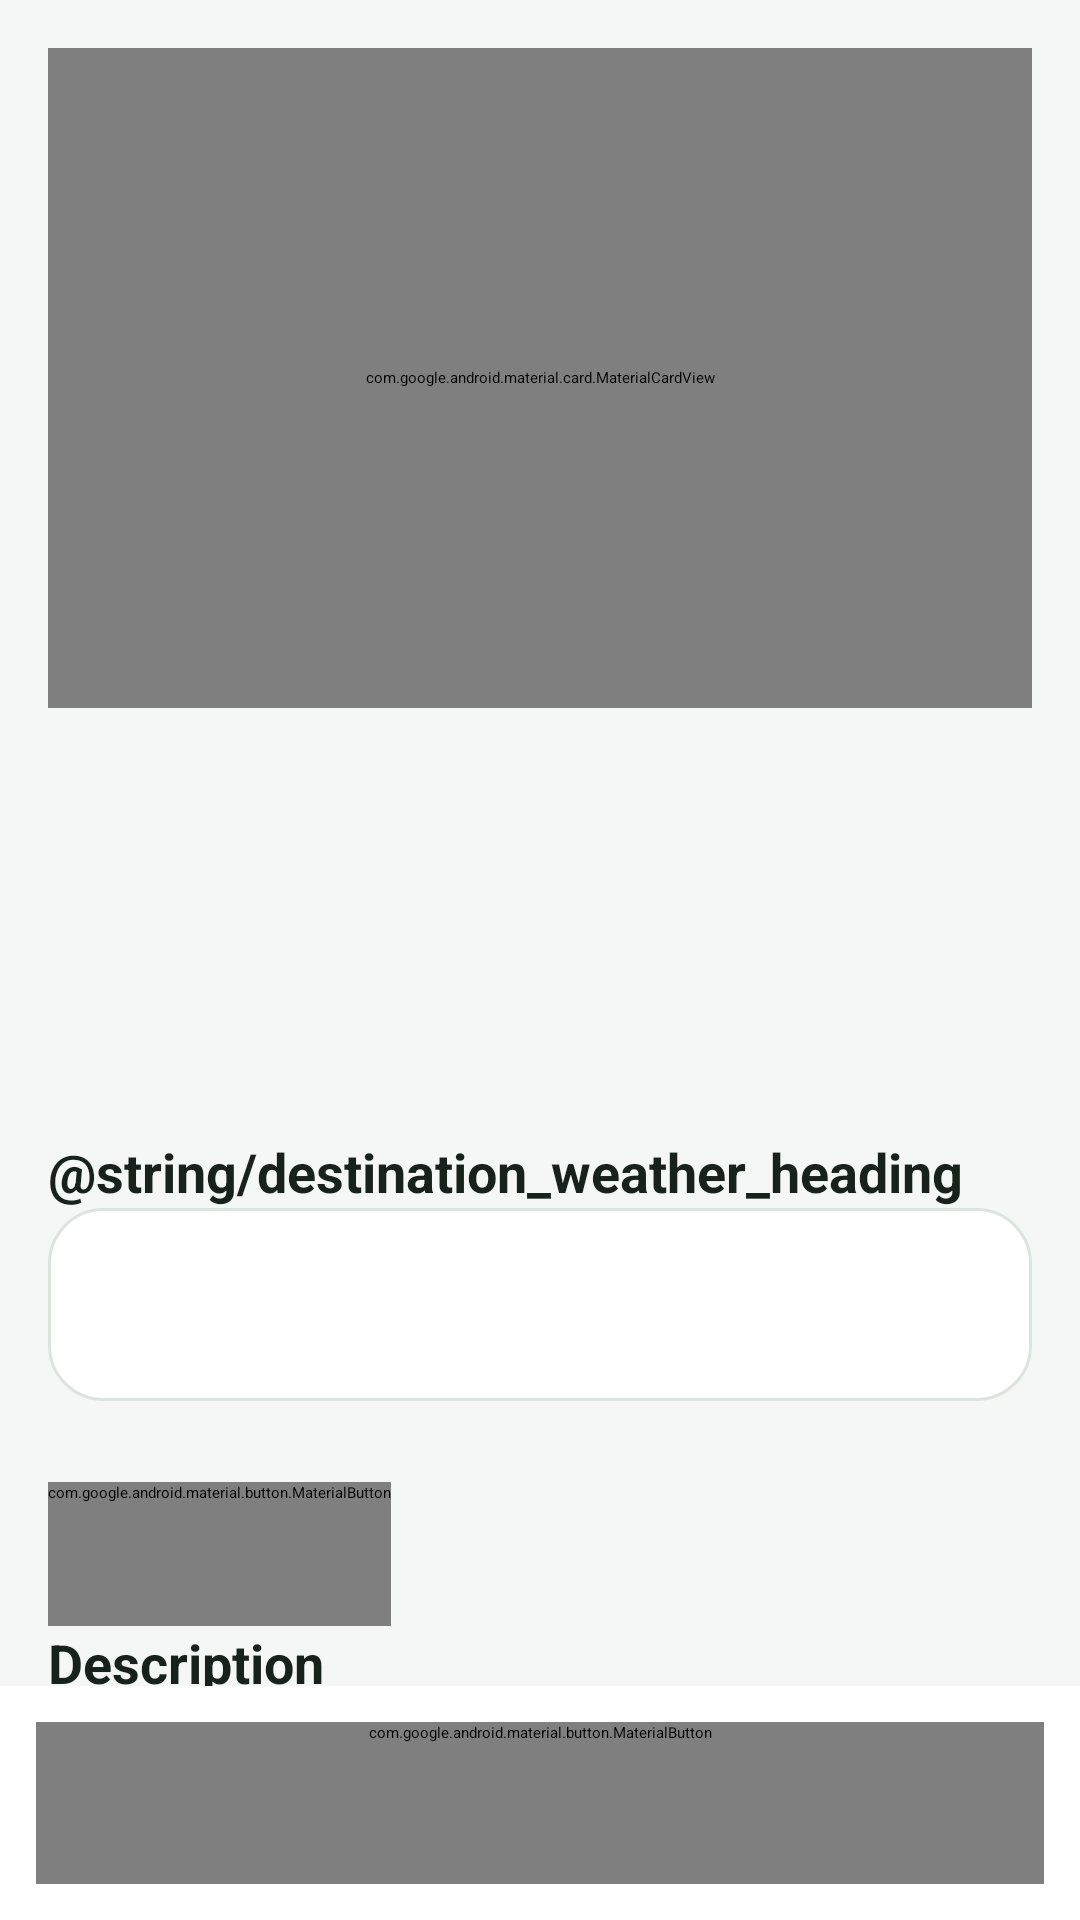

Android layout source for this screen:
<!-- AndroidManifest.xml: application theme MwmTheme -->
<!-- res/layout/areamap_destination_details.xml -->
<?xml version="1.0" encoding="utf-8"?>
<LinearLayout
  xmlns:android="http://schemas.android.com/apk/res/android"
  xmlns:app="http://schemas.android.com/apk/res-auto"
  android:id="@+id/destination_root"
  android:layout_width="match_parent"
  android:layout_height="match_parent"
  android:orientation="vertical"
  android:background="@color/areamap_bg">
  <androidx.core.widget.NestedScrollView
    android:id="@+id/destination_scroll"
    android:layout_width="match_parent"
    android:layout_height="0dp"
    android:layout_weight="1"
    android:fillViewport="false">
    <LinearLayout
      android:layout_width="match_parent"
      android:layout_height="wrap_content"
      android:padding="@dimen/home_padding"
      android:orientation="vertical">
      <com.google.android.material.card.MaterialCardView
        android:layout_width="match_parent"
        android:layout_height="220dp"
        app:cardCornerRadius="18dp"
        app:cardBackgroundColor="@color/areamap_surface"
        app:cardElevation="0dp"
        android:id="@+id/destination_hero">
        <FrameLayout
          android:layout_width="match_parent"
          android:layout_height="match_parent">
          <ImageView
            android:id="@+id/destination_artwork"
            android:layout_width="match_parent"
            android:layout_height="match_parent"
            android:src="@drawable/destination_artwork"
            android:scaleType="centerCrop"
            android:importantForAccessibility="no"/>
          <androidx.recyclerview.widget.RecyclerView
            android:id="@+id/destination_gallery"
            android:layout_width="match_parent"
            android:layout_height="match_parent"/>
          <LinearLayout
            android:layout_width="match_parent"
            android:layout_height="wrap_content"
            android:padding="@dimen/home_gap"
            android:orientation="horizontal">
            <ImageButton
              android:id="@+id/destination_back"
              style="@style/AreaMap.HomeControl"
              android:tint="@color/home_photo_text"
              android:src="@drawable/destination_back"
              android:contentDescription="@string/destination_back"
              android:background="@drawable/destination_photo_control"/>
            <Space
              android:layout_width="0dp"
              android:layout_height="1dp"
              android:layout_weight="1"/>
            <ImageButton
              android:id="@+id/destination_favorite"
              style="@style/AreaMap.HomeControl"
              android:tint="@color/home_photo_text"
              android:src="@drawable/home_heart"
              android:background="@drawable/destination_photo_control"/>
            <ImageButton
              android:id="@+id/destination_share"
              style="@style/AreaMap.HomeControl"
              android:tint="@color/home_photo_text"
              android:src="@drawable/ic_share"
              android:contentDescription="@string/destination_share"
              android:background="@drawable/destination_photo_control"/>
          </LinearLayout>
        </FrameLayout>
      </com.google.android.material.card.MaterialCardView>
      <TextView
        android:id="@+id/destination_photo_caption"
        style="@style/AreaMap.HomeText"
        android:layout_marginBottom="@dimen/home_gap"
        android:textColor="@color/areamap_text_secondary"/>
      <TextView
        android:id="@+id/destination_page_indicator"
        style="@style/AreaMap.HomeText"
        android:layout_marginBottom="@dimen/home_gap"
        android:gravity="center"/>
      <TextView
        android:id="@+id/destination_title"
        style="@style/AreaMap.HomeText"
        android:layout_marginBottom="@dimen/home_gap"
        android:textSize="30sp"
        android:textStyle="bold"/>
      <TextView
        android:id="@+id/destination_type"
        style="@style/AreaMap.HomeText"
        android:layout_marginBottom="@dimen/home_gap"
        android:textColor="@color/areamap_text_secondary"
        android:textSize="17sp"/>
      <HorizontalScrollView
        android:layout_width="match_parent"
        android:layout_height="wrap_content"
        android:scrollbars="none">
        <LinearLayout
          android:id="@+id/destination_info"
          android:layout_width="wrap_content"
          android:layout_height="wrap_content"
          android:orientation="horizontal"/>
      </HorizontalScrollView>
      <TextView
        style="@style/AreaMap.HomeText"
        android:text="@string/destination_weather_heading"
        android:textSize="18sp"
        android:textStyle="bold"
        android:layout_marginTop="12dp"/>
      <TextView
        android:id="@+id/destination_weather"
        style="@style/AreaMap.HomeText"
        android:layout_marginBottom="@dimen/home_gap"
        android:background="@drawable/destination_card"
        android:padding="@dimen/home_padding"
        android:textSize="24sp"/>
      <TextView
        style="@style/AreaMap.HomeText"
        android:id="@+id/destination_weather_age"
        android:textColor="@color/areamap_text_secondary"
        android:textSize="14sp"/>
      <com.google.android.material.button.MaterialButton
        android:id="@+id/destination_weather_refresh"
        android:layout_width="wrap_content"
        android:layout_height="wrap_content"
        android:text="@string/hike_refresh"
        style="@style/AreaMap.SecondaryButton"
        android:minHeight="48dp"
        android:textSize="14sp"/>
      <TextView
        android:id="@+id/destination_description_heading"
        style="@style/AreaMap.HomeText"
        android:layout_marginBottom="@dimen/home_gap"
        android:text="@string/destination_description"
        android:textStyle="bold"
        android:textSize="18sp"/>
      <TextView
        android:id="@+id/destination_description"
        style="@style/AreaMap.HomeText"
        android:layout_marginBottom="@dimen/home_gap"
        android:maxLines="4"
        android:textSize="17sp"
        android:lineSpacingExtra="4dp"
        android:ellipsize="end"/>
      <com.google.android.material.button.MaterialButton
        android:id="@+id/destination_description_expand"
        android:layout_width="wrap_content"
        android:layout_height="wrap_content"
        android:text="@string/destination_read_more"
        style="@style/AreaMap.SecondaryButton"
        android:minHeight="48dp"
        android:textSize="14sp"/>
      <TextView
        style="@style/AreaMap.HomeText"
        android:id="@+id/destination_source"
        android:textColor="@color/areamap_green"
        android:textSize="14sp"
        android:minHeight="48dp"
        android:gravity="center_vertical"
        android:clickable="true"
        android:focusable="true"/>
      <TextView
        android:id="@+id/destination_location_heading"
        style="@style/AreaMap.HomeText"
        android:layout_marginBottom="@dimen/home_gap"
        android:text="@string/destination_location"
        android:textStyle="bold"
        android:textSize="18sp"/>
      <TextView
        android:id="@+id/destination_location"
        style="@style/AreaMap.HomeText"
        android:background="@drawable/destination_card"
        android:padding="@dimen/home_padding"
        android:minHeight="48dp"
        android:clickable="true"
        android:focusable="true"
        android:foreground="?attr/selectableItemBackground"
        android:textSize="16sp"
        android:drawableStart="@drawable/ic_location_crosshair"
        android:drawablePadding="12dp"/>
      <TextView
        android:id="@+id/destination_related_heading"
        style="@style/AreaMap.HomeText"
        android:layout_marginBottom="@dimen/home_gap"
        android:text="@string/destination_related"
        android:textStyle="bold"
        android:textSize="18sp"/>
      <HorizontalScrollView
        android:id="@+id/destination_related_scroll"
        android:layout_width="match_parent"
        android:layout_height="wrap_content"
        android:scrollbars="none">
        <LinearLayout
          android:id="@+id/destination_related"
          android:layout_width="wrap_content"
          android:layout_height="wrap_content"
          android:orientation="horizontal"/>
      </HorizontalScrollView>
      <TextView
        android:id="@+id/destination_related_empty"
        style="@style/AreaMap.HomeText"
        android:layout_marginBottom="@dimen/home_gap"
        android:text="@string/destination_no_routes"/>
    </LinearLayout>
  </androidx.core.widget.NestedScrollView>
  <LinearLayout
    android:layout_width="match_parent"
    android:layout_height="wrap_content"
    android:padding="@dimen/home_edge"
    android:background="@color/areamap_surface"
    android:orientation="vertical">
    <com.google.android.material.button.MaterialButton
      android:id="@+id/destination_route"
      android:layout_width="match_parent"
      android:layout_height="wrap_content"
      android:text="@string/destination_build_route"
      style="@style/AreaMap.ActionButton"
      android:minHeight="54dp"
      android:textSize="16sp"/>
  </LinearLayout>
</LinearLayout>
<!-- resources referenced by this layout -->
<resources>
  <color name="areamap_bg">#F5F7F6</color>
  <color name="areamap_green">#198C46</color>
  <color name="areamap_surface">#FFFFFF</color>
  <color name="areamap_text_secondary">#536158</color>
  <color name="home_photo_text">#FFFFFF</color>
  <dimen name="home_edge">12dp</dimen>
  <dimen name="home_gap">8dp</dimen>
  <dimen name="home_padding">16dp</dimen>
  <!-- drawable destination_back (drawable) -->
  <vector xmlns:android="http://schemas.android.com/apk/res/android" android:width="24dp" android:height="24dp" android:viewportWidth="24" android:viewportHeight="24"><path android:fillColor="@color/areamap_text" android:pathData="M20,11H7.83l5.59,-5.59L12,4l-8,8 8,8 1.42,-1.41L7.83,13H20z"/></vector>
  <!-- drawable destination_card (drawable) -->
  <?xml version="1.0" encoding="utf-8"?>
  <shape xmlns:android="http://schemas.android.com/apk/res/android">
    <solid android:color="@color/areamap_surface"/>
    <stroke android:width="@dimen/home_border" android:color="@color/areamap_stroke"/>
    <corners android:radius="@dimen/home_card_radius"/>
  </shape>
  <!-- drawable destination_photo_control (drawable) -->
  <shape xmlns:android="http://schemas.android.com/apk/res/android">
    <solid android:color="@color/home_badge"/>
    <corners android:radius="100dp"/>
  </shape>
  <string name="destination_back">Back</string>
  <string name="destination_build_route">Build route</string>
  <string name="destination_description">Description</string>
  <string name="destination_location">On the map</string>
  <string name="destination_no_routes">No related routes have been added yet</string>
  <string name="destination_read_more">Expand description</string>
  <string name="destination_related">Routes through this point</string>
  <string name="destination_share">Share</string>
  <string name="hike_refresh">Refresh forecast</string>
  <style name="AreaMap.HomeControl" parent="">
      <item name="android:layout_width">@dimen/home_control</item>
      <item name="android:layout_height">@dimen/home_control</item>
      <item name="android:background">@drawable/home_circle</item>
      <item name="android:padding">12dp</item>
      <item name="android:tint">@color/areamap_text</item>
    </style>
  <style name="AreaMap.HomeText" parent="">
      <item name="android:layout_width">match_parent</item>
      <item name="android:layout_height">wrap_content</item>
      <item name="android:textColor">@color/areamap_text</item>
      <item name="android:textSize">@dimen/home_body_size</item>
      <item name="android:fontFamily">sans</item>
    </style>
  <style name="AreaMap.SecondaryButton" parent="AreaMap.ActionButton">
      <item name="backgroundTint">@color/areamap_surface_2</item>
      <item name="android:textColor">@color/areamap_text</item>
      <item name="strokeColor">@color/areamap_stroke</item>
      <item name="strokeWidth">1dp</item>
    </style>
  <color name="areamap_text">#18221C</color>
  <dimen name="home_border">1dp</dimen>
  <color name="areamap_stroke">#DCE4DE</color>
  <dimen name="home_card_radius">18dp</dimen>
  <color name="home_badge">#A620292C</color>
  <dimen name="home_control">48dp</dimen>
  <!-- drawable home_circle (drawable) -->
  <?xml version="1.0" ?>
  <shape xmlns:android="http://schemas.android.com/apk/res/android" xmlns:app="http://schemas.android.com/apk/res-auto">
    <solid android:color="@color/home_floating"/>
    <stroke android:width="@dimen/home_border" android:color="@color/home_border"/>
    <corners android:radius="100dp"/>
  </shape>
  <dimen name="home_body_size">13sp</dimen>
  <color name="areamap_surface_2">#F1F4F2</color>
  <color name="home_floating">@color/areamap_surface</color>
  <color name="home_border">@color/areamap_stroke</color>
</resources>
